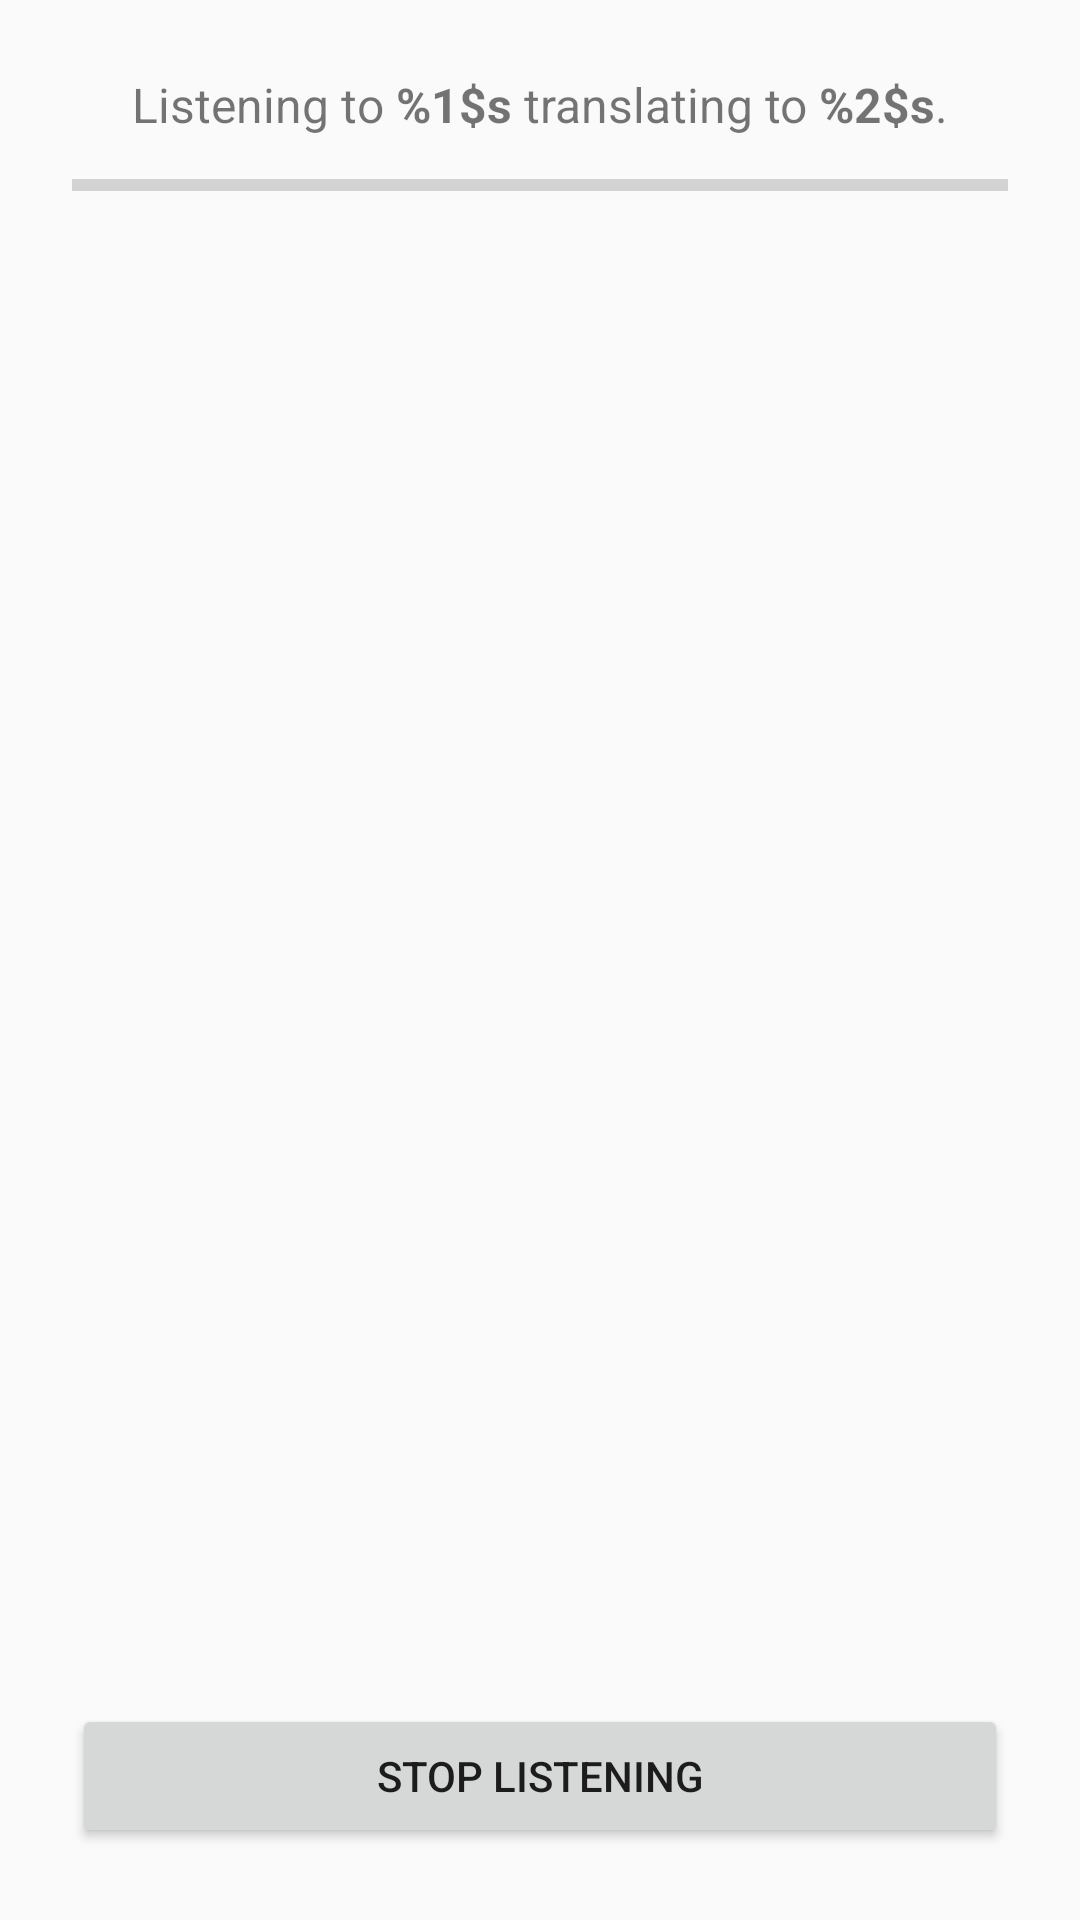

Produce the Android XML layout that renders to this screen, including the resource entries it uses.
<!-- AndroidManifest.xml: application theme AppTheme -->
<!-- res/layout/activity_listening.xml -->
<?xml version="1.0" encoding="utf-8"?>
<LinearLayout
        xmlns:android="http://schemas.android.com/apk/res/android"
        xmlns:tools="http://schemas.android.com/tools"
        android:orientation="vertical"
        android:layout_width="match_parent"
        android:layout_height="match_parent"
        android:padding="24dp"
        tools:context=".listening.ListeningActivity">


    <TextView
            android:layout_width="match_parent"
            android:layout_height="wrap_content"
            android:text="@string/listening_status"
            android:id="@+id/tv_listening_status"
            android:textStyle="normal"
            android:textSize="16sp"
            android:layout_marginBottom="8dp"
            android:gravity="center"/>

    <ProgressBar
            android:id="@+id/listening_setup_progress"
            style="@style/Widget.AppCompat.ProgressBar.Horizontal"
            android:layout_width="match_parent"
            android:layout_height="wrap_content"
            android:indeterminate="false"
            android:progress="0"
            android:max="100"/>

    

    <View
            android:layout_width="match_parent"
            android:layout_height="0dp"
            android:layout_weight="1"/>


    <Button
            android:id="@+id/stop_listening"
            android:layout_width="match_parent"
            android:layout_height="wrap_content"
            android:text="@string/stop_listening"
            android:drawableStart="@drawable/ic_volume_off_black_opaque_24dp"/>
</LinearLayout>
<!-- resources referenced by this layout -->
<resources>
  <color name="divider">#DEDEDE</color>
  <string name="listening_status">Listening to <b>%1$s</b> translating to <b>%2$s</b>.</string>
  <string name="stop_listening">Stop Listening</string>
  <style name="AppTheme" parent="Theme.AppCompat.Light.DarkActionBar">
          
          <item name="colorPrimary">@color/primary</item>
          <item name="colorPrimaryDark">@color/primary_dark</item>
          <item name="colorAccent">@color/accent</item>
      </style>
  <color name="primary">#3F51B5</color>
  <color name="primary_dark">#303F9F</color>
  <color name="accent">#FF4081</color>
</resources>
